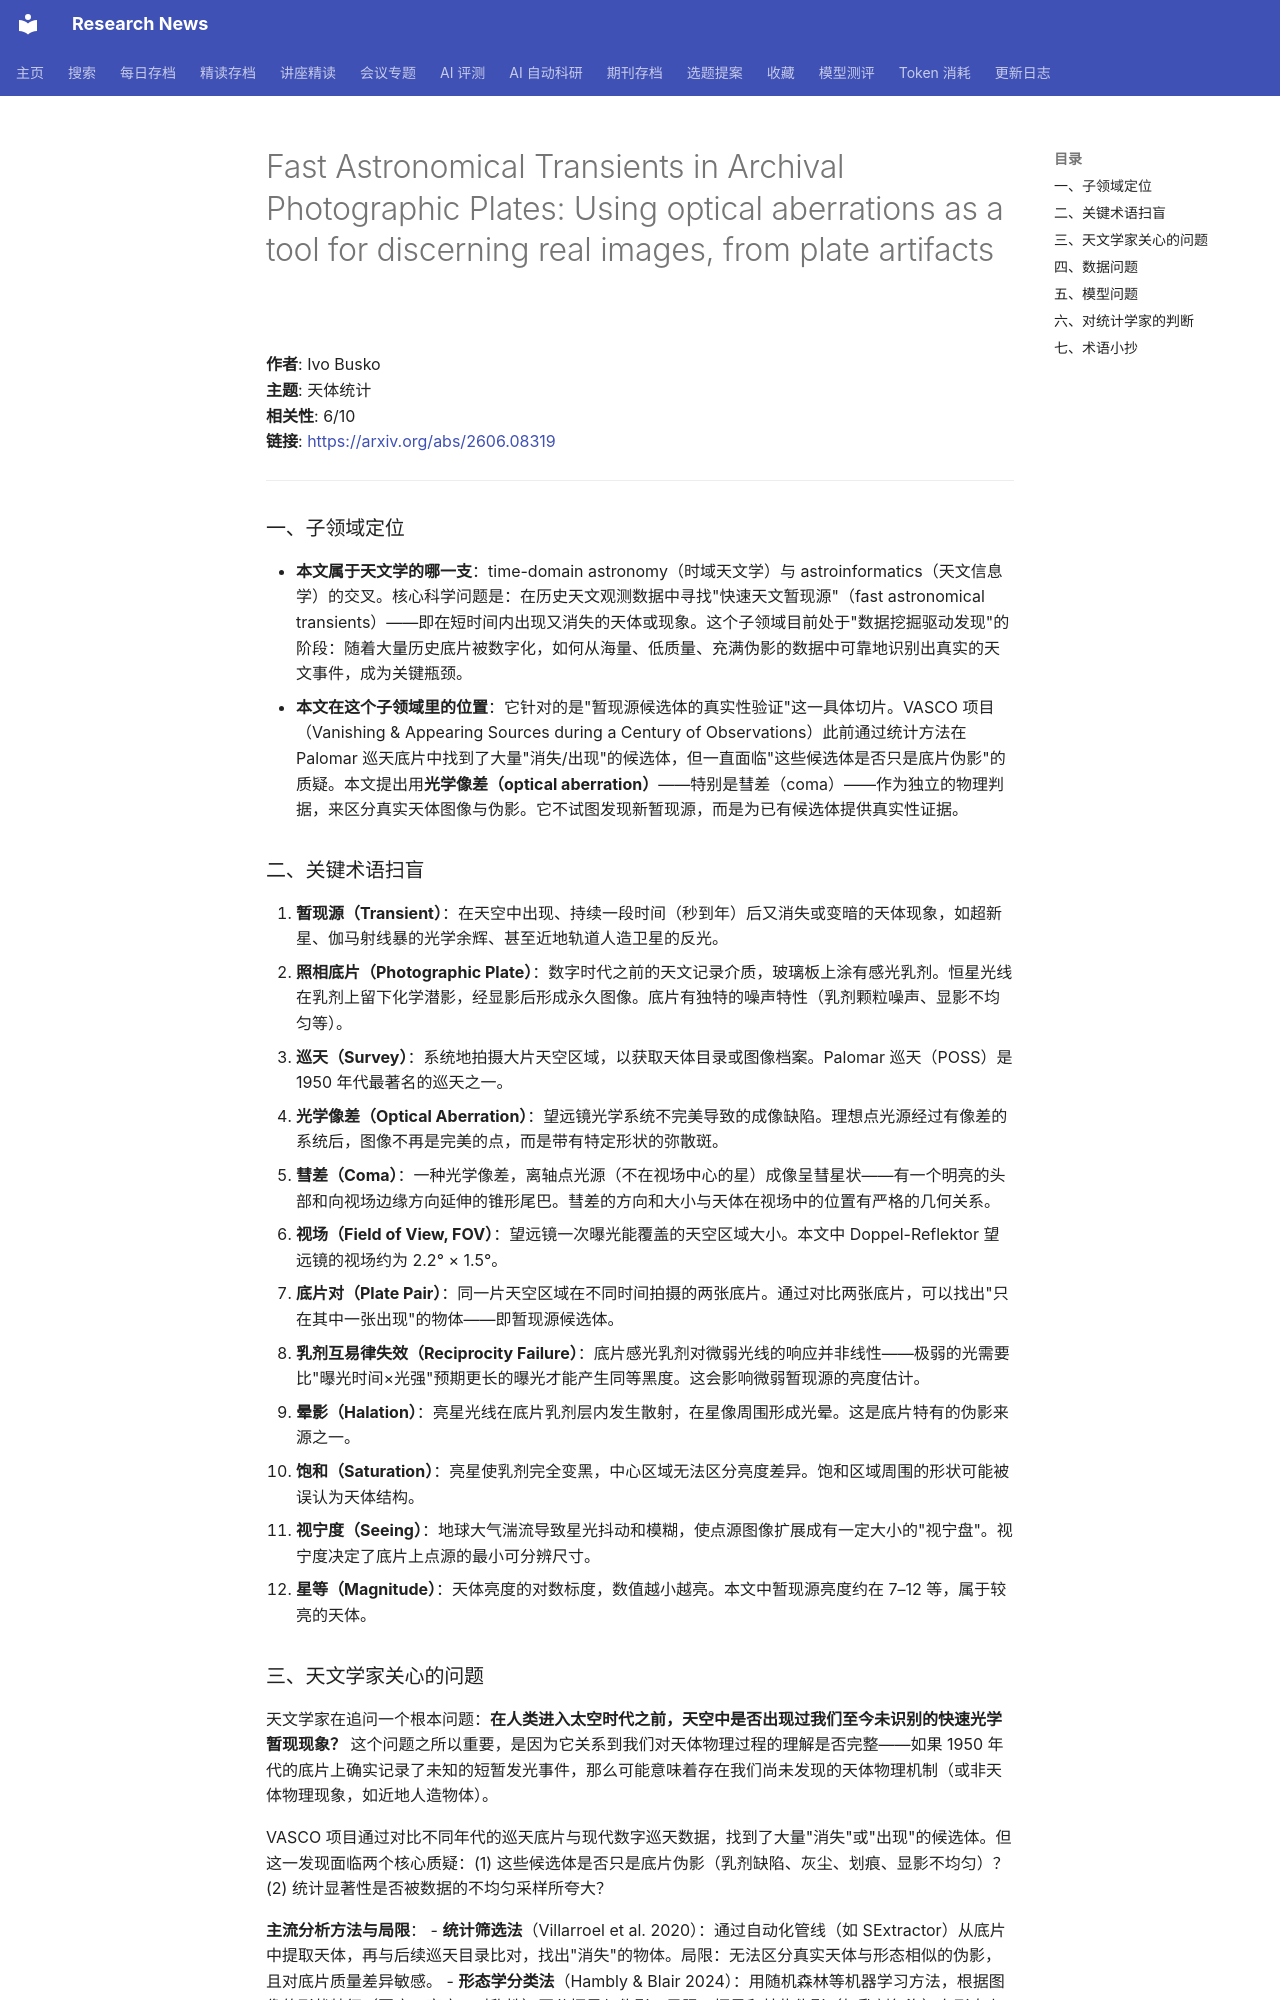

repository: cxy0714/research-news · page: deep_reads/2026-06-09-2606.08319/index.html · generator: mkdocs

# Fast Astronomical Transients in Archival Photographic Plates: Using optical aberrations as a tool for discerning real images, from plate artifacts

**作者**: Ivo Busko  
**主题**: 天体统计  
**相关性**: 6/10  
**链接**: <https://arxiv.org/abs/2606.08319>

---

### 一、子领域定位

- **本文属于天文学的哪一支**：time-domain astronomy（时域天文学）与 astroinformatics（天文信息学）的交叉。核心科学问题是：在历史天文观测数据中寻找"快速天文暂现源"（fast astronomical transients）——即在短时间内出现又消失的天体或现象。这个子领域目前处于"数据挖掘驱动发现"的阶段：随着大量历史底片被数字化，如何从海量、低质量、充满伪影的数据中可靠地识别出真实的天文事件，成为关键瓶颈。
- **本文在这个子领域里的位置**：它针对的是"暂现源候选体的真实性验证"这一具体切片。VASCO 项目（Vanishing & Appearing Sources during a Century of Observations）此前通过统计方法在 Palomar 巡天底片中找到了大量"消失/出现"的候选体，但一直面临"这些候选体是否只是底片伪影"的质疑。本文提出用**光学像差（optical aberration）**——特别是彗差（coma）——作为独立的物理判据，来区分真实天体图像与伪影。它不试图发现新暂现源，而是为已有候选体提供真实性证据。

### 二、关键术语扫盲

1. **暂现源（Transient）**：在天空中出现、持续一段时间（秒到年）后又消失或变暗的天体现象，如超新星、伽马射线暴的光学余辉、甚至近地轨道人造卫星的反光。
2. **照相底片（Photographic Plate）**：数字时代之前的天文记录介质，玻璃板上涂有感光乳剂。恒星光线在乳剂上留下化学潜影，经显影后形成永久图像。底片有独特的噪声特性（乳剂颗粒噪声、显影不均匀等）。
3. **巡天（Survey）**：系统地拍摄大片天空区域，以获取天体目录或图像档案。Palomar 巡天（POSS）是 1950 年代最著名的巡天之一。
4. **光学像差（Optical Aberration）**：望远镜光学系统不完美导致的成像缺陷。理想点光源经过有像差的系统后，图像不再是完美的点，而是带有特定形状的弥散斑。
5. **彗差（Coma）**：一种光学像差，离轴点光源（不在视场中心的星）成像呈彗星状——有一个明亮的头部和向视场边缘方向延伸的锥形尾巴。彗差的方向和大小与天体在视场中的位置有严格的几何关系。
6. **视场（Field of View, FOV）**：望远镜一次曝光能覆盖的天空区域大小。本文中 Doppel-Reflektor 望远镜的视场约为 2.2° × 1.5°。
7. **底片对（Plate Pair）**：同一片天空区域在不同时间拍摄的两张底片。通过对比两张底片，可以找出"只在其中一张出现"的物体——即暂现源候选体。
8. **乳剂互易律失效（Reciprocity Failure）**：底片感光乳剂对微弱光线的响应并非线性——极弱的光需要比"曝光时间×光强"预期更长的曝光才能产生同等黑度。这会影响微弱暂现源的亮度估计。
9. **晕影（Halation）**：亮星光线在底片乳剂层内发生散射，在星像周围形成光晕。这是底片特有的伪影来源之一。
10. **饱和（Saturation）**：亮星使乳剂完全变黑，中心区域无法区分亮度差异。饱和区域周围的形状可能被误认为天体结构。
11. **视宁度（Seeing）**：地球大气湍流导致星光抖动和模糊，使点源图像扩展成有一定大小的"视宁盘"。视宁度决定了底片上点源的最小可分辨尺寸。
12. **星等（Magnitude）**：天体亮度的对数标度，数值越小越亮。本文中暂现源亮度约在 7–12 等，属于较亮的天体。

### 三、天文学家关心的问题

天文学家在追问一个根本问题：**在人类进入太空时代之前，天空中是否出现过我们至今未识别的快速光学暂现现象？** 这个问题之所以重要，是因为它关系到我们对天体物理过程的理解是否完整——如果 1950 年代的底片上确实记录了未知的短暂发光事件，那么可能意味着存在我们尚未发现的天体物理机制（或非天体物理现象，如近地人造物体）。

VASCO 项目通过对比不同年代的巡天底片与现代数字巡天数据，找到了大量"消失"或"出现"的候选体。但这一发现面临两个核心质疑：(1) 这些候选体是否只是底片伪影（乳剂缺陷、灰尘、划痕、显影不均匀）？(2) 统计显著性是否被数据的不均匀采样所夸大？

**主流分析方法与局限**：
- **统计筛选法**（Villarroel et al. 2020）：通过自动化管线（如 SExtractor）从底片中提取天体，再与后续巡天目录比对，找出"消失"的物体。局限：无法区分真实天体与形态相似的伪影，且对底片质量差异敏感。
- **形态学分类法**（Hambly & Blair 2024）：用随机森林等机器学习方法，根据图像的形状特征（圆度、宽度、对称性）区分恒星与伪影。局限：恒星和某些伪影（如乳剂气泡）在形态上高度相似，分类器容易混淆。
- **本文的方法**：利用彗差这一**物理上不可伪造**的特征。真实天体经过望远镜光学系统必然产生与视场位置相关的彗差图案；而伪影（灰尘、划痕）不经过光学系统，不会产生这种图案。这相当于给每个候选体加了一个"光学指纹"验证。
